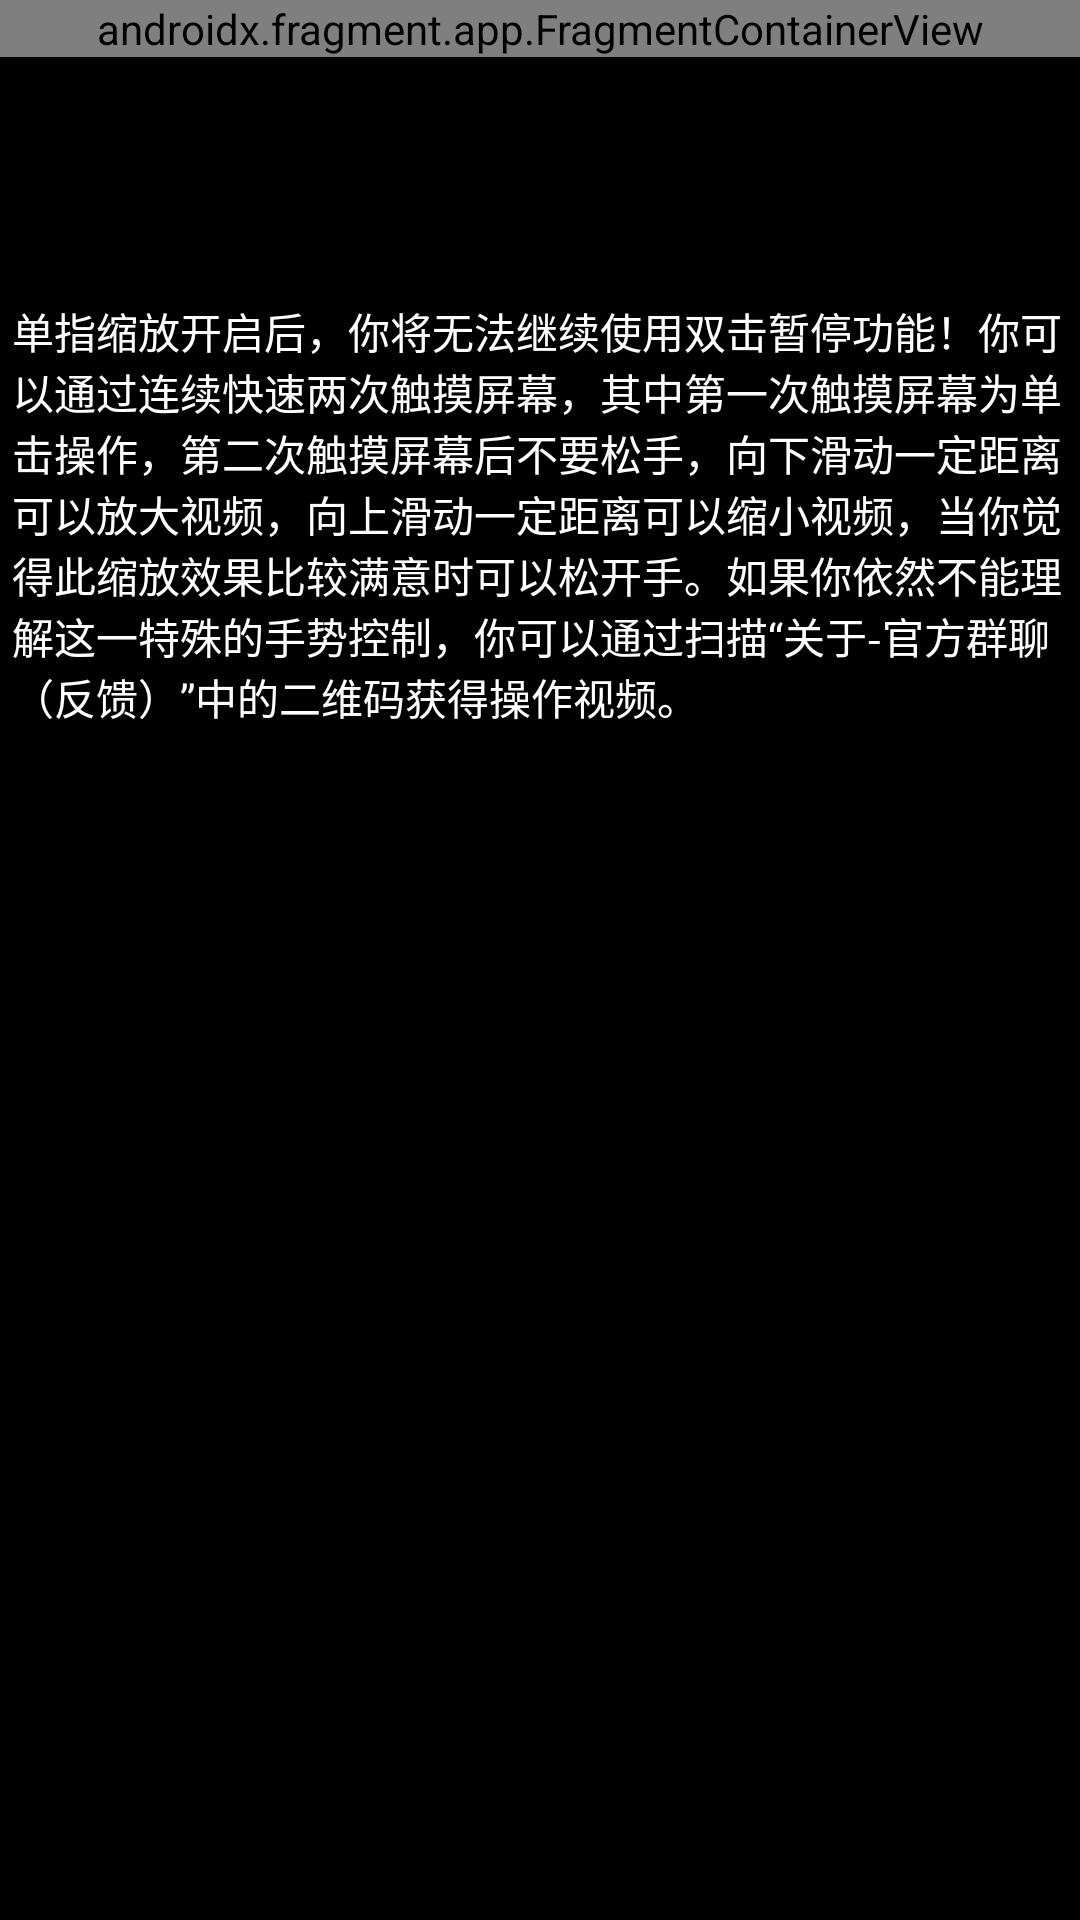

The Android layout XML behind this screen, and the referenced resources:
<!-- AndroidManifest.xml: application theme Theme.Media -->
<!-- res/layout/activity_single_touch.xml -->
<?xml version="1.0" encoding="utf-8"?>
<androidx.constraintlayout.widget.ConstraintLayout xmlns:android="http://schemas.android.com/apk/res/android"
    xmlns:app="http://schemas.android.com/apk/res-auto"
    xmlns:tools="http://schemas.android.com/tools"
    android:layout_width="match_parent"
    android:layout_height="match_parent"
    android:background="@color/background">


    <androidx.fragment.app.FragmentContainerView
        android:id="@+id/fragmentContainerView"
        android:name="com.aliangmaker.meida.BaseTitleFragment"
        android:layout_width="0dp"
        android:layout_height="wrap_content"
        app:layout_constraintEnd_toEndOf="parent"
        app:layout_constraintStart_toStartOf="parent"
        app:layout_constraintTop_toTopOf="parent" />

    <ScrollView
        android:layout_width="match_parent"
        android:layout_height="0dp"
        android:layout_marginTop="8dp"
        app:layout_constraintBottom_toBottomOf="parent"
        app:layout_constraintEnd_toEndOf="parent"
        app:layout_constraintHorizontal_bias="0.0"
        app:layout_constraintStart_toStartOf="parent"
        app:layout_constraintTop_toBottomOf="@+id/fragmentContainerView"
        app:layout_constraintVertical_bias="0.0">

        <androidx.constraintlayout.widget.ConstraintLayout
            android:layout_width="match_parent"
            android:layout_height="wrap_content">

            <ImageView
                android:id="@+id/imageView14"
                android:layout_width="65dp"
                android:layout_height="65dp"
                app:layout_constraintEnd_toEndOf="parent"
                app:layout_constraintStart_toStartOf="parent"
                app:layout_constraintTop_toTopOf="parent"
                app:srcCompat="@drawable/displayset"
                tools:ignore="NotSibling" />

            <TextView
                android:id="@+id/textView42"
                android:layout_width="match_parent"
                android:layout_height="wrap_content"
                android:layout_marginStart="4dp"
                android:layout_marginTop="8dp"
                android:text="单指缩放开启后，你将无法继续使用双击暂停功能！你可以通过连续快速两次触摸屏幕，其中第一次触摸屏幕为单击操作，第二次触摸屏幕后不要松手，向下滑动一定距离可以放大视频，向上滑动一定距离可以缩小视频，当你觉得此缩放效果比较满意时可以松开手。如果你依然不能理解这一特殊的手势控制，你可以通过扫描“关于-官方群聊（反馈）”中的二维码获得操作视频。"
                android:textColor="#FFFFFF"
                app:layout_constraintEnd_toEndOf="parent"
                app:layout_constraintStart_toStartOf="parent"
                app:layout_constraintTop_toBottomOf="@+id/imageView14" />

        </androidx.constraintlayout.widget.ConstraintLayout>
    </ScrollView>
</androidx.constraintlayout.widget.ConstraintLayout>
<!-- resources referenced by this layout -->
<resources>
  <!-- drawable displayset (drawable) -->
  <vector android:height="24dp" android:tint="@android:color/holo_green_light"
      android:viewportHeight="24" android:viewportWidth="24"
      android:width="24dp" xmlns:android="http://schemas.android.com/apk/res/android">
      <path android:fillColor="@android:color/white" android:pathData="M19,16L19,8c0,-0.55 -0.45,-1 -1,-1L6,7c-0.55,0 -1,0.45 -1,1v0.63c3.96,1.28 7.09,4.41 8.37,8.37L18,17c0.55,0 1,-0.45 1,-1zM21,3L3,3c-1.1,0 -2,0.9 -2,2v2c0,0.55 0.45,1 1,1s1,-0.45 1,-1L3,6c0,-0.55 0.45,-1 1,-1h16c0.55,0 1,0.45 1,1v12c0,0.55 -0.45,1 -1,1h-5c-0.55,0 -1,0.45 -1,1s0.45,1 1,1h6c1.1,0 2,-0.9 2,-2L23,5c0,-1.1 -0.9,-2 -2,-2zM1,18v3h3c0,-0.62 -0.19,-1.2 -0.51,-1.68C2.95,18.52 2.04,18 1,18zM2.14,14.09c-0.6,-0.1 -1.14,0.39 -1.14,1 0,0.49 0.36,0.9 0.85,0.98 2.08,0.36 3.72,2 4.08,4.08 0.08,0.49 0.49,0.85 0.98,0.85 0.61,0 1.09,-0.54 1,-1.14 -0.48,-2.96 -2.82,-5.29 -5.77,-5.77zM2.1,10.05c-0.59,-0.05 -1.1,0.41 -1.1,1 0,0.51 0.38,0.94 0.88,0.99 4.27,0.41 7.67,3.81 8.08,8.08 0.05,0.5 0.48,0.87 0.99,0.87 0.6,0 1.06,-0.52 1,-1.11 -0.53,-5.19 -4.66,-9.31 -9.85,-9.83z"/>
  </vector>
  <style name="Theme.Media" parent="Theme.AppCompat.NoActionBar">
          <item name="android:textColor">@android:color/white</item>
          <item name="android:windowSwipeToDismiss" tools:ignore="NewApi">true</item>
          <item name="android:windowBackground">@color/black</item>
          <item name="android:colorBackground">@color/black</item>
          <item name="colorAccent">@color/main</item>
      </style>
  <color name="black">#FF000000</color>
  <color name="main">#99CC00</color>
</resources>
